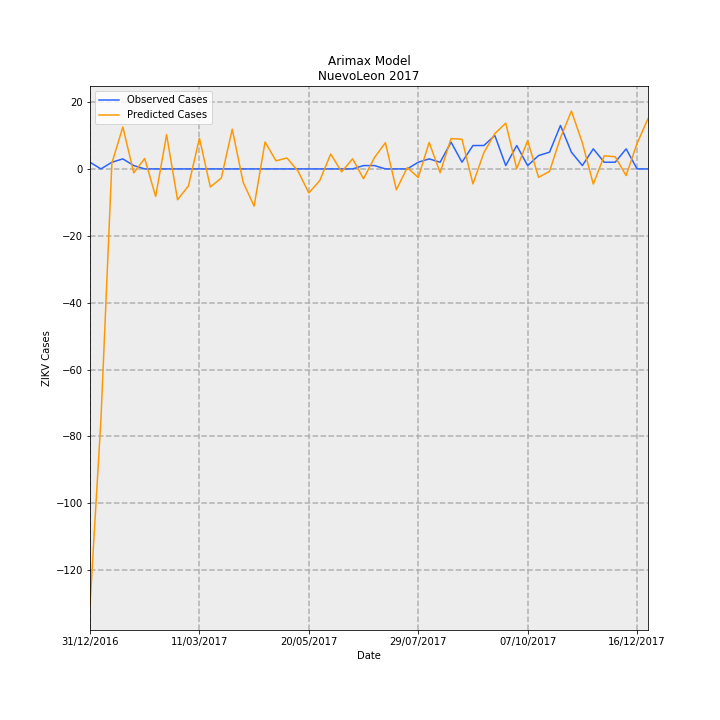

The file beside this chart, header and first rows:
Date, predictions_incidence, observed_incidence, Predicted Cases, Observed Cases, error
31/12/2016, -2.55, 0.03907, -130.5, 2.0, 132.5
07/01/2017, -1.463, 0.0, -74.9, 0.0, 74.9
14/01/2017, 0.03387, 0.03907, 1.734, 2.0, 0.2662
21/01/2017, 0.2451, 0.0586, 12.55, 3.0, -9.549
28/01/2017, -0.02301, 0.01953, -1.178, 1.0, 2.178
04/02/2017, 0.06116, 0.0, 3.131, 0.0, -3.131
11/02/2017, -0.1611, 0.0, -8.249, 0.0, 8.249
18/02/2017, 0.2001, 0.0, 10.24, 0.0, -10.24
25/02/2017, -0.1804, 0.0, -9.235, 0.0, 9.235
04/03/2017, -0.09916, 0.0, -5.076, 0.0, 5.076
11/03/2017, 0.1792, 0.0, 9.172, 0.0, -9.172
18/03/2017, -0.1057, 0.0, -5.411, 0.0, 5.411
25/03/2017, -0.0535, 0.0, -2.739, 0.0, 2.739
01/04/2017, 0.232, 0.0, 11.88, 0.0, -11.88
08/04/2017, -0.07844, 0.0, -4.016, 0.0, 4.016
15/04/2017, -0.2173, 0.0, -11.13, 0.0, 11.13
22/04/2017, 0.1573, 0.0, 8.054, 0.0, -8.054
29/04/2017, 0.04731, 0.0, 2.422, 0.0, -2.422
06/05/2017, 0.06399, 0.0, 3.276, 0.0, -3.276
13/05/2017, -0.01133, 0.0, -0.5798, 0.0, 0.5798
20/05/2017, -0.1403, 0.0, -7.183, 0.0, 7.183
27/05/2017, -0.06807, 0.0, -3.485, 0.0, 3.485
03/06/2017, 0.08694, 0.0, 4.451, 0.0, -4.451
10/06/2017, -0.01731, 0.0, -0.8864, 0.0, 0.8864
17/06/2017, 0.05908, 0.0, 3.024, 0.0, -3.024
24/06/2017, -0.05732, 0.01953, -2.935, 1.0, 3.935
01/07/2017, 0.06625, 0.01953, 3.392, 1.0, -2.392
08/07/2017, 0.1531, 0.0, 7.836, 0.0, -7.836
15/07/2017, -0.122, 0.0, -6.245, 0.0, 6.245
22/07/2017, 0.007858, 0.0, 0.4023, 0.0, -0.4023
29/07/2017, -0.0503, 0.03907, -2.575, 2.0, 4.575
05/08/2017, 0.1549, 0.0586, 7.93, 3.0, -4.93
12/08/2017, -0.02229, 0.03907, -1.141, 2.0, 3.141
19/08/2017, 0.1773, 0.1563, 9.078, 8.0, -1.078
26/08/2017, 0.1735, 0.03907, 8.882, 2.0, -6.882
02/09/2017, -0.08752, 0.1367, -4.481, 7, 11.48
09/09/2017, 0.09473, 0.1367, 4.85, 7, 2.15
16/09/2017, 0.2064, 0.1953, 10.57, 10.0, -0.5672
23/09/2017, 0.2674, 0.01953, 13.69, 1.0, -12.69
30/09/2017, 0.001393, 0.1367, 0.07129, 7, 6.929
07/10/2017, 0.1649, 0.01953, 8.444, 1.0, -7.444
14/10/2017, -0.04936, 0.07813, -2.527, 4.0, 6.527
21/10/2017, -0.01461, 0.09767, -0.7478, 5.0, 5.748
28/10/2017, 0.182, 0.2539, 9.319, 13.0, 3.681
04/11/2017, 0.3378, 0.09767, 17.29, 5.0, -12.29
11/11/2017, 0.1524, 0.01953, 7.802, 1.0, -6.802
18/11/2017, -0.0885, 0.1172, -4.531, 6.0, 10.53
25/11/2017, 0.07658, 0.03907, 3.921, 2.0, -1.921
02/12/2017, 0.07137, 0.03907, 3.654, 2.0, -1.654
09/12/2017, -0.03859, 0.1172, -1.976, 6.0, 7.976
16/12/2017, 0.1486, 0.0, 7.606, 0.0, -7.606
23/12/2017, 0.2939, 0.0, 15.05, 0.0, -15.05
